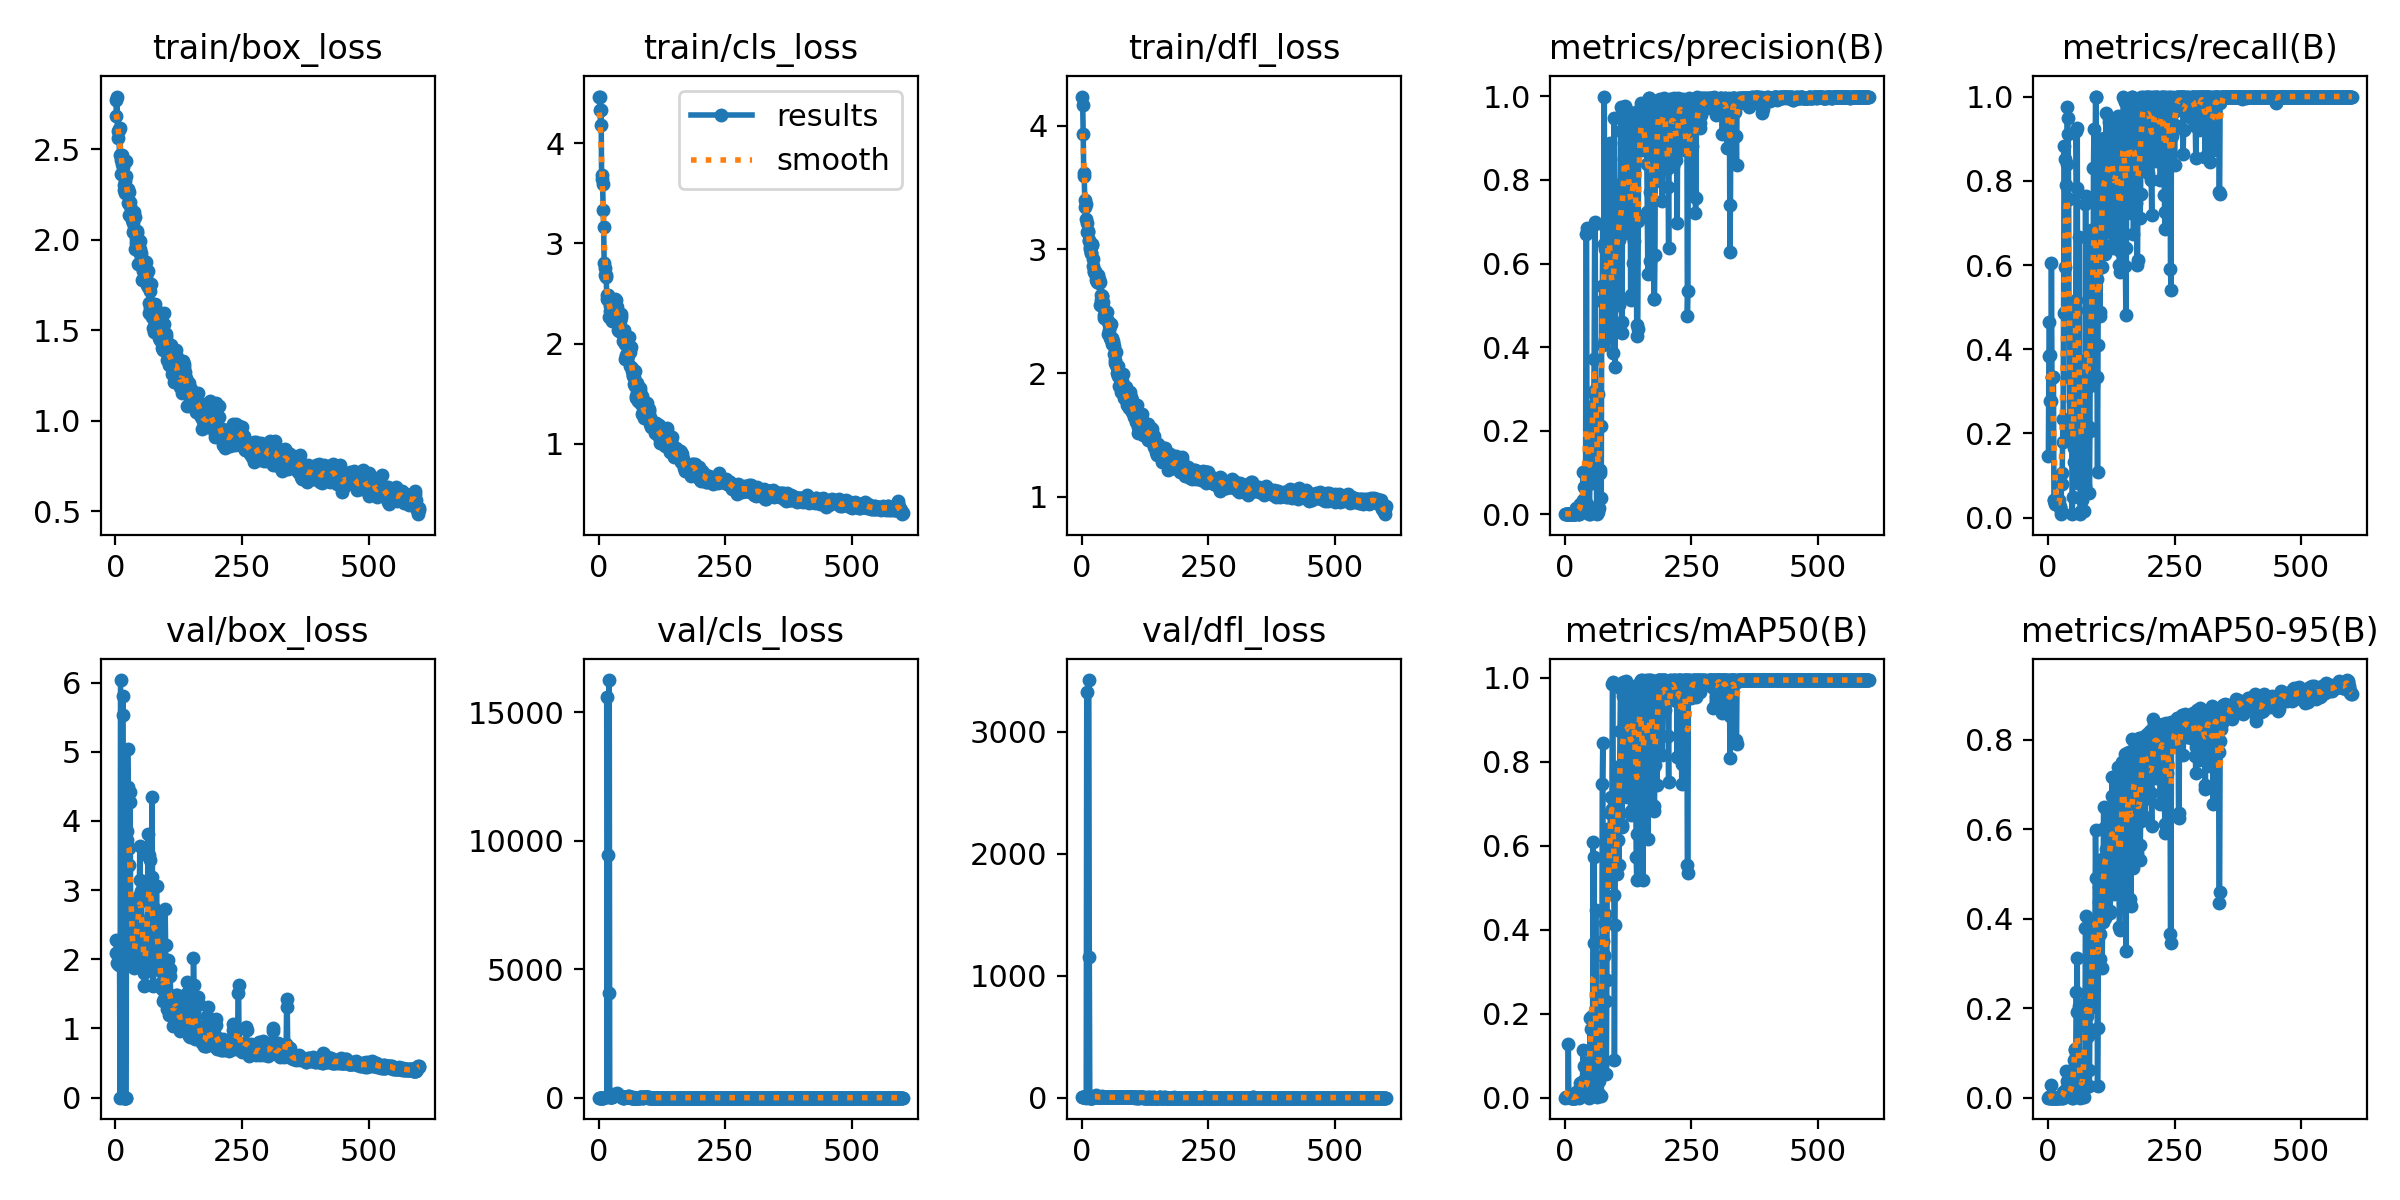

Data behind this chart, as committed beside it:
epoch, train/box_loss, train/cls_loss, train/dfl_loss, metrics/precision(B), metrics/recall(B), metrics/mAP50(B), metrics/mAP50-95(B), val/box_loss, val/cls_loss, val/dfl_loss, lr/pg0, lr/pg1, lr/pg2
1, 2.773, 4.466, 4.236, 0.00047, 0.1475, 0.00031, 4e-05, 2.279, 3.776, 4.159, 0.0982, 0.0002, 0.0002
2, 2.684, 4.465, 4.166, 0.00108, 0.3833, 0.00095, 0.00041, 2.085, 3.771, 4.02, 0.0955, 0.0004992, 0.0004992
3, 2.792, 4.332, 3.934, 0.00149, 0.4651, 0.00148, 0.00054, 1.948, 3.537, 3.661, 0.0928, 0.0007974, 0.0007974
4, 2.561, 4.18, 3.618, 0.00133, 0.3852, 0.00144, 0.00039, 1.944, 3.571, 3.535, 0.09009, 0.001095, 0.001095
5, 2.603, 4.327, 3.591, 0.00101, 0.2774, 0.00086, 0.0002, 1.929, 3.623, 3.318, 0.08739, 0.001391, 0.001391
6, 2.613, 3.642, 3.403, 0.00101, 0.2774, 0.00086, 0.0002, 1.933, 3.678, 3.067, 0.08469, 0.001686, 0.001686
7, 2.609, 3.685, 3.345, 0.0016, 0.6039, 0.1282, 0.02754, 1.915, 3.91, 2.723, 0.08198, 0.00198, 0.00198
8, 2.468, 3.591, 3.25, 0.00036, 0.3333, 0.00051, 0.00031, 2.066, 3.956, 3.022, 0.07927, 0.002273, 0.002273
9, 2.617, 3.338, 3.368, 0.00036, 0.3333, 0.00051, 0.00031, 0, 0, 0, 0.07657, 0.002566, 0.002566
10, 2.439, 3.161, 3.21, 0.00036, 0.3333, 0.00051, 0.00031, 6.036, inf, 3326, 0.07386, 0.002857, 0.002857
11, 2.366, 2.807, 3.141, 0.00036, 0.3333, 0.00051, 0.00031, nan, nan, nan, 0.07115, 0.003147, 0.003147
12, 2.421, 2.753, 3.151, 0.00027, 0.04314, 0.00011, 1e-05, nan, nan, nan, 0.06844, 0.003436, 0.003436
13, 2.468, 2.688, 3.142, 0.00027, 0.04314, 0.00011, 1e-05, nan, nan, nan, 0.06573, 0.003725, 0.003725
14, 2.435, 2.683, 3.074, 0.00222, 0.0348, 0.00146, 0.00018, 5.527, inf, 3424, 0.06301, 0.004012, 0.004012
15, 2.4, 2.667, 3.071, 0.00035, 0.03333, 0.00021, 3e-05, 5.809, inf, 1151, 0.0603, 0.004298, 0.004298
16, 2.301, 2.483, 3.006, 0.00035, 0.03333, 0.00021, 3e-05, 0, 15600, 0, 0.05758, 0.004584, 0.004584
17, 2.275, 2.449, 3.019, 0.00035, 0.03333, 0.00021, 3e-05, 0, 36.36, 0, 0.05487, 0.004868, 0.004868
18, 2.257, 2.49, 2.97, 0.00035, 0.03333, 0.00021, 3e-05, 0, 9439, 0, 0.05215, 0.005151, 0.005151
19, 2.323, 2.431, 2.974, 0.00035, 0.03333, 0.00021, 3e-05, 0, inf, 0, 0.04943, 0.005434, 0.005434
20, 2.435, 2.439, 3.044, 0.00035, 0.03333, 0.00021, 3e-05, 0, 4080, 0, 0.04671, 0.005715, 0.005715
21, 2.351, 2.269, 3.037, 0.00035, 0.03333, 0.00021, 3e-05, 0, 16244, 0, 0.04399, 0.005995, 0.005995
22, 2.281, 2.329, 2.866, 0.01533, 0.04167, 0.01273, 0.00161, 3.729, 35.9, 4.682, 0.04127, 0.006275, 0.006275
23, 2.276, 2.371, 2.92, 0.01278, 0.025, 0.00435, 0.00148, 3.858, 27.98, 4.569, 0.03855, 0.006553, 0.006553
24, 2.28, 2.372, 2.816, 0.01278, 0.025, 0.00435, 0.00148, 5.034, 25.81, 5.031, 0.03583, 0.006831, 0.006831
25, 2.201, 2.367, 2.824, 0.01039, 0.01667, 0.00204, 0.00064, 4.489, 7.135, 4.862, 0.03311, 0.007107, 0.007107
26, 2.138, 2.224, 2.807, 0.00151, 0.00833, 0.00072, 0.00021, 3.364, 9.494, 4.755, 0.03038, 0.007382, 0.007382
27, 2.265, 2.257, 2.828, 0.01529, 0.106, 0.00465, 0.00161, 3.607, 9.774, 12.22, 0.02766, 0.007657, 0.007657
28, 2.189, 2.24, 2.752, 0.00037, 0.08016, 0.00022, 3e-05, 4.413, 94.02, 23.12, 0.02493, 0.00793, 0.00793
29, 2.207, 2.34, 2.789, 0.00111, 0.1786, 0.0008, 0.00017, 4.268, 62.63, 14.91, 0.0222, 0.008203, 0.008203
30, 2.149, 2.316, 2.752, 0.0231, 0.2344, 0.03479, 0.01274, 2.492, 137.1, 3.347, 0.01947, 0.008474, 0.008474
31, 2.14, 2.257, 2.735, 0.02403, 0.4867, 0.02379, 0.00782, 2.409, inf, 3.409, 0.01674, 0.008745, 0.008745
32, 2.107, 2.26, 2.793, 0.01768, 0.8827, 0.02252, 0.01006, 2.042, inf, 3.441, 0.01401, 0.009014, 0.009014
33, 2.127, 2.442, 2.735, 0.01877, 0.8524, 0.02232, 0.01079, 1.921, inf, 3.487, 0.01128, 0.009283, 0.009283
34, 2.092, 2.433, 2.732, 0.02466, 0.5952, 0.03169, 0.01444, 2.167, inf, 3.614, 0.009456, 0.009456, 0.009456
35, 2.042, 2.386, 2.759, 0.03437, 0.4901, 0.03923, 0.02014, 2.108, inf, 3.458, 0.009439, 0.009439, 0.009439
36, 2.152, 2.365, 2.735, 0.1003, 0.7897, 0.1126, 0.06043, 2.035, 182.6, 3.572, 0.009423, 0.009423, 0.009423
37, 2.061, 2.224, 2.547, 0.06619, 0.8397, 0.07501, 0.03742, 1.88, inf, 3.551, 0.009406, 0.009406, 0.009406
38, 1.949, 2.225, 2.593, 0.02248, 0.975, 0.03547, 0.01513, 2.078, inf, 3.621, 0.00939, 0.00939, 0.00939
39, 2.124, 2.134, 2.632, 0.00881, 0.9501, 0.01161, 0.00454, 2.183, inf, 6.493, 0.009373, 0.009373, 0.009373
40, 2.006, 2.125, 2.627, 0.00488, 0.9107, 0.00666, 0.00316, 2.281, inf, 11.64, 0.009357, 0.009357, 0.009357
41, 1.982, 2.137, 2.622, 0.01161, 0.7571, 0.01272, 0.0056, 2.316, inf, 9.286, 0.00934, 0.00934, 0.00934
42, 2.038, 2.228, 2.573, 0.6709, 0.3333, 0.00713, 0.00322, 2.794, inf, 6.8, 0.009324, 0.009324, 0.009324
43, 2.049, 2.235, 2.533, 0.685, 0.2059, 0.0283, 0.00793, 2.652, 62.2, 5.544, 0.009307, 0.009307, 0.009307
44, 1.978, 2.266, 2.448, 0.02526, 0.4904, 0.03101, 0.01229, 2.184, 74.69, 3.279, 0.009291, 0.009291, 0.009291
45, 1.866, 2.294, 2.474, 0.08228, 0.2059, 0.05952, 0.02767, 2.16, 45.27, 3.033, 0.009274, 0.009274, 0.009274
46, 1.945, 2.104, 2.479, 0.07785, 0.1817, 0.08212, 0.03537, 2.567, 26.69, 3.439, 0.009258, 0.009258, 0.009258
47, 1.935, 2.107, 2.446, 0.07283, 0.2036, 0.0478, 0.02193, 2.922, 8.088, 3.965, 0.009241, 0.009241, 0.009241
48, 1.992, 2.028, 2.449, 0.00016, 0.00833, 8e-05, 1e-05, 3.634, 6.419, 4.633, 0.009225, 0.009225, 0.009225
49, 1.946, 2.093, 2.43, 0.00077, 0.04921, 0.0005, 0.00017, 3.14, 6.267, 4.161, 0.009208, 0.009208, 0.009208
50, 1.926, 2.132, 2.498, 0.2576, 0.277, 0.1896, 0.06385, 2.849, 6.86, 3.506, 0.009192, 0.009192, 0.009192
51, 1.903, 2.079, 2.426, 0.1529, 0.1333, 0.1172, 0.0464, 2.993, 5.002, 3.551, 0.009175, 0.009175, 0.009175
52, 1.849, 1.995, 2.316, 0.1844, 0.1659, 0.164, 0.08363, 2.23, 45.6, 3.264, 0.009158, 0.009158, 0.009158
53, 1.78, 1.843, 2.348, 0.1032, 0.2575, 0.1923, 0.1068, 2.36, 25.26, 3.022, 0.009142, 0.009142, 0.009142
54, 1.828, 1.863, 2.389, 0.1182, 0.2909, 0.194, 0.108, 2.377, 12.39, 2.948, 0.009125, 0.009125, 0.009125
55, 1.866, 1.891, 2.381, 0.1044, 0.5177, 0.1889, 0.0936, 1.978, 20.87, 2.691, 0.009109, 0.009109, 0.009109
56, 1.821, 1.858, 2.285, 0.2919, 0.9175, 0.6081, 0.2359, 1.808, 20.29, 2.451, 0.009092, 0.009092, 0.009092
57, 1.885, 1.846, 2.401, 0.2453, 0.7829, 0.3682, 0.1905, 1.618, 16.63, 2.222, 0.009076, 0.009076, 0.009076
58, 1.83, 1.888, 2.269, 0.372, 0.9243, 0.5729, 0.3112, 1.623, 31.74, 2.339, 0.009059, 0.009059, 0.009059
59, 1.796, 1.926, 2.235, 0.6994, 0.1417, 0.02496, 0.00893, 2.163, 69.86, 3.505, 0.009043, 0.009043, 0.009043
60, 1.877, 2.062, 2.286, 0.6952, 0.08333, 0.02806, 0.01145, 2.151, 49.47, 3.442, 0.009026, 0.009026, 0.009026
... 540 more rows
